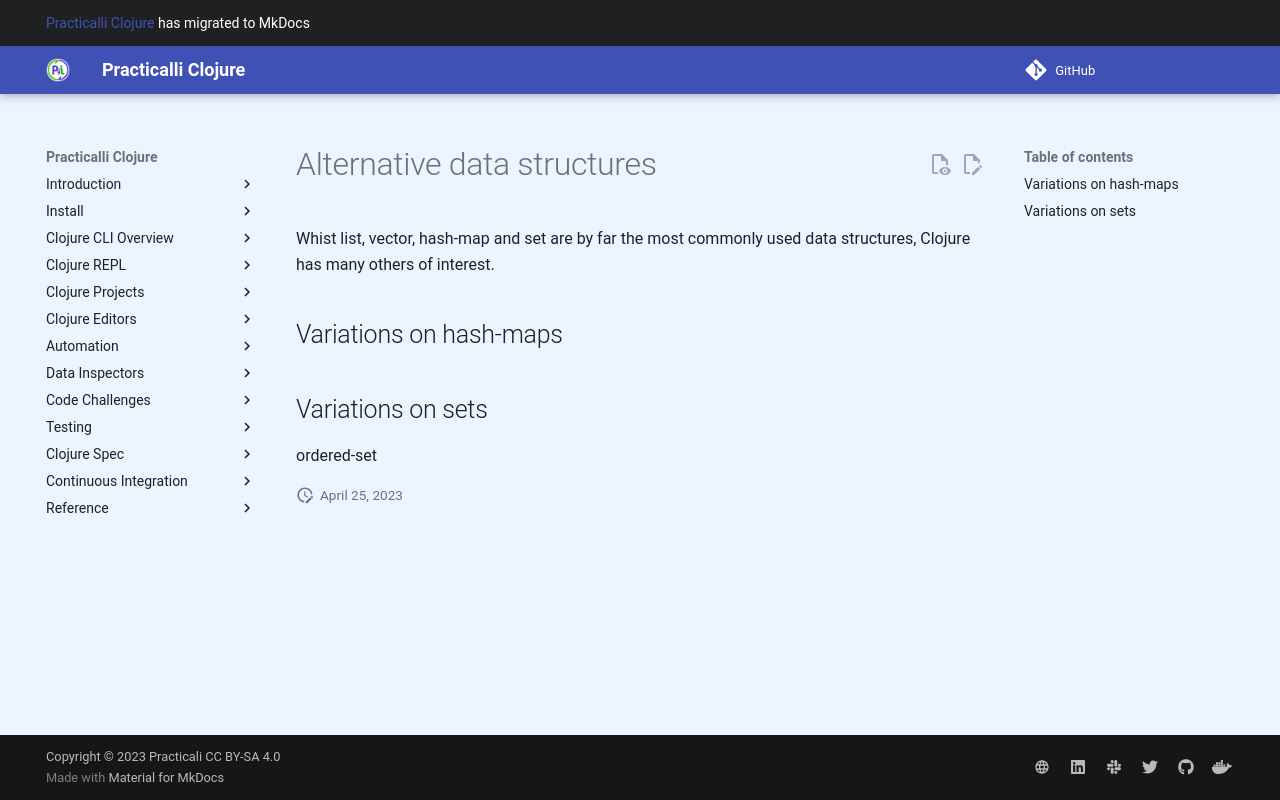

repository: practicalli/clojure · page: data-structures/alternatives/index.html · generator: mkdocs

# Alternative data structures

Whist list, vector, hash-map and set are by far the most commonly used data structures, Clojure has many others of interest.


## Variations on hash-maps


## Variations on sets

ordered-set
